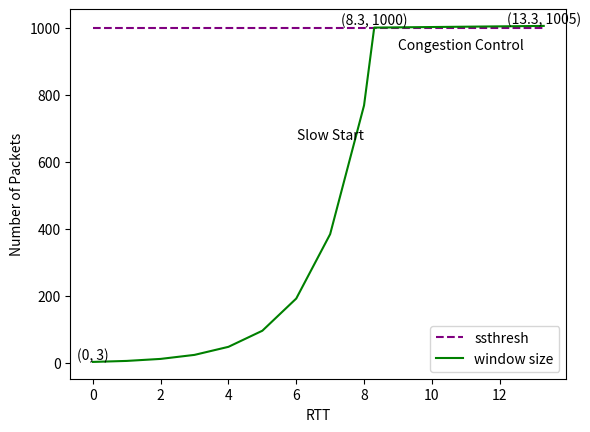

Python code for this plot:
# Draw diagrams to simulate congestion control. It is not real data.
# Diagrams are used in the implementation part of the final report

import matplotlib.pyplot as plt

x_ax = [0,1,2,3,4,5,6,7,8,8.3,9.3,10.3,11.3,12.3,13.3]
y_ax = [3,6,12,24,48,96,192,384,768,1000,1001,1002,1003,1004,1005]
y_ssthresh = [1000] * len(x_ax)

# Timeout
# x_ax += [13.301,14.3,15.3,16.3,17.3,18.3,19.3,20.3,20.6,21.6,22.6,23.6,24.6]
# y_ax += [3,6,12,24,48,96,192,384,503,504,505,506,507]
# y_ssthresh += [502.5] * (len(x_ax)-15)

# Three Duplicate ACKs
# x_ax += [13.301,14.3,15.3,16.3,17.3,18.3,19.3,20.3,21.3,22.3,23.3,24.3,25.3]
# y_ax += [502.5,503.5,504.5,505.5,506.5,507.5,508.5,509.5,510.5,511.5,512.5,513.5,514.5]
# y_ssthresh += [500] * (len(x_ax)-15)


fig, ax = plt.subplots()
ax.plot(x_ax, y_ssthresh, label="ssthresh", color="purple", linestyle='--')
ax.plot(x_ax, y_ax, label="window size", color="green")
ax.set_xlabel('RTT')
ax.set_ylabel('Number of Packets')
ax.legend()
ax.text(7, 700, 'Slow Start', horizontalalignment='center', verticalalignment='top', multialignment='center')
ax.text(9, 970, 'Congestion Control', verticalalignment='top', multialignment='center')
# Timeout
# ax.text(19, 300, 'Slow Start', horizontalalignment='center', verticalalignment='top', multialignment='center')
# ax.text(15, 700, 'Timeout', color='r',
#         horizontalalignment='center', verticalalignment='top', multialignment='center')
# ax.text(20, 480, 'Congestion Control', verticalalignment='top', multialignment='center')
# # Three Duplicate ACKs
# ax.text(15, 700, 'Three Duplicate ACKs', color='r',
#         horizontalalignment='center', verticalalignment='top', multialignment='center')
# ax.text(17, 480, 'Congestion Control', verticalalignment='top', multialignment='center')


for a, b in zip(x_ax, y_ax):
    if b==3 or b==1000 or b==1005 or b==503 or b==502.5 or b==514.5:
        plt.text(a, b, (a,round(b, 3)), ha='center', va='bottom', fontsize=10)


plt.show()
